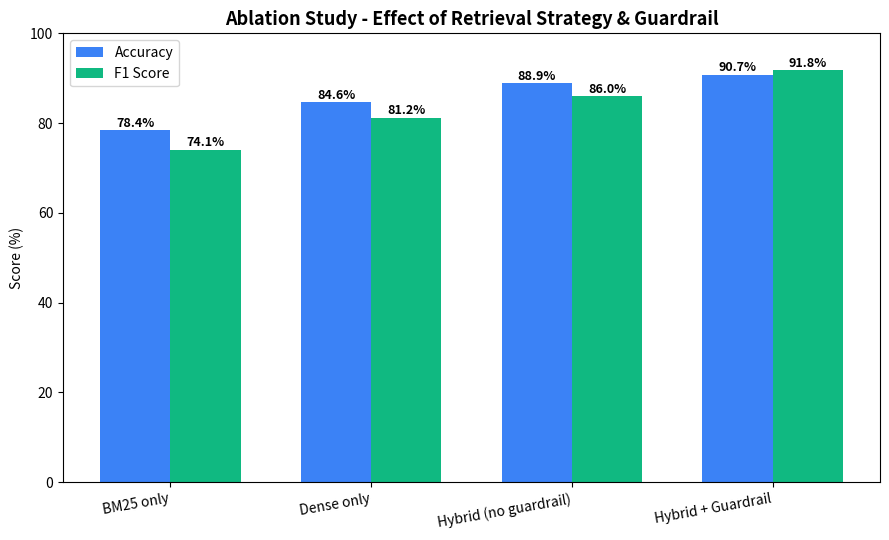

This figure's Python source: (Note: this script raises an exception after producing the figure.)
"""
Ablation study bar chart: compares system variants (e.g. BM25-only,
Dense-only, Hybrid, Hybrid+Guardrail) on Accuracy/F1. Fill in
ABLATION_RESULTS with numbers you actually measure by running your
evaluation script once per configuration.
"""
import matplotlib.pyplot as plt
import numpy as np

ABLATION_RESULTS = {
    "BM25 only":             {"Accuracy": 78.4, "F1": 74.1},
    "Dense only":            {"Accuracy": 84.6, "F1": 81.2},
    "Hybrid (no guardrail)": {"Accuracy": 88.9, "F1": 86.0},
    "Hybrid + Guardrail":    {"Accuracy": 90.7, "F1": 91.8},
}

labels = list(ABLATION_RESULTS.keys())
acc_vals = [ABLATION_RESULTS[k]["Accuracy"] for k in labels]
f1_vals = [ABLATION_RESULTS[k]["F1"] for k in labels]

x = np.arange(len(labels))
width = 0.35

fig, ax = plt.subplots(figsize=(9, 5.5))
bars1 = ax.bar(x - width / 2, acc_vals, width, label="Accuracy", color="#3b82f6")
bars2 = ax.bar(x + width / 2, f1_vals, width, label="F1 Score", color="#10b981")

for bars in (bars1, bars2):
    for bar in bars:
        ax.text(bar.get_x() + bar.get_width() / 2, bar.get_height() + 0.8,
                 f"{bar.get_height():.1f}%", ha="center", fontsize=9, fontweight="bold")

ax.set_xticks(x)
ax.set_xticklabels(labels, rotation=10, ha="right")
ax.set_ylabel("Score (%)")
ax.set_ylim(0, 100)
ax.set_title("Ablation Study - Effect of Retrieval Strategy & Guardrail", fontsize=13, fontweight="bold")
ax.legend()
plt.tight_layout()
plt.savefig("outputs/ablation_comparison.png", dpi=150)
plt.close()

print("Saved: outputs/ablation_comparison.png")
